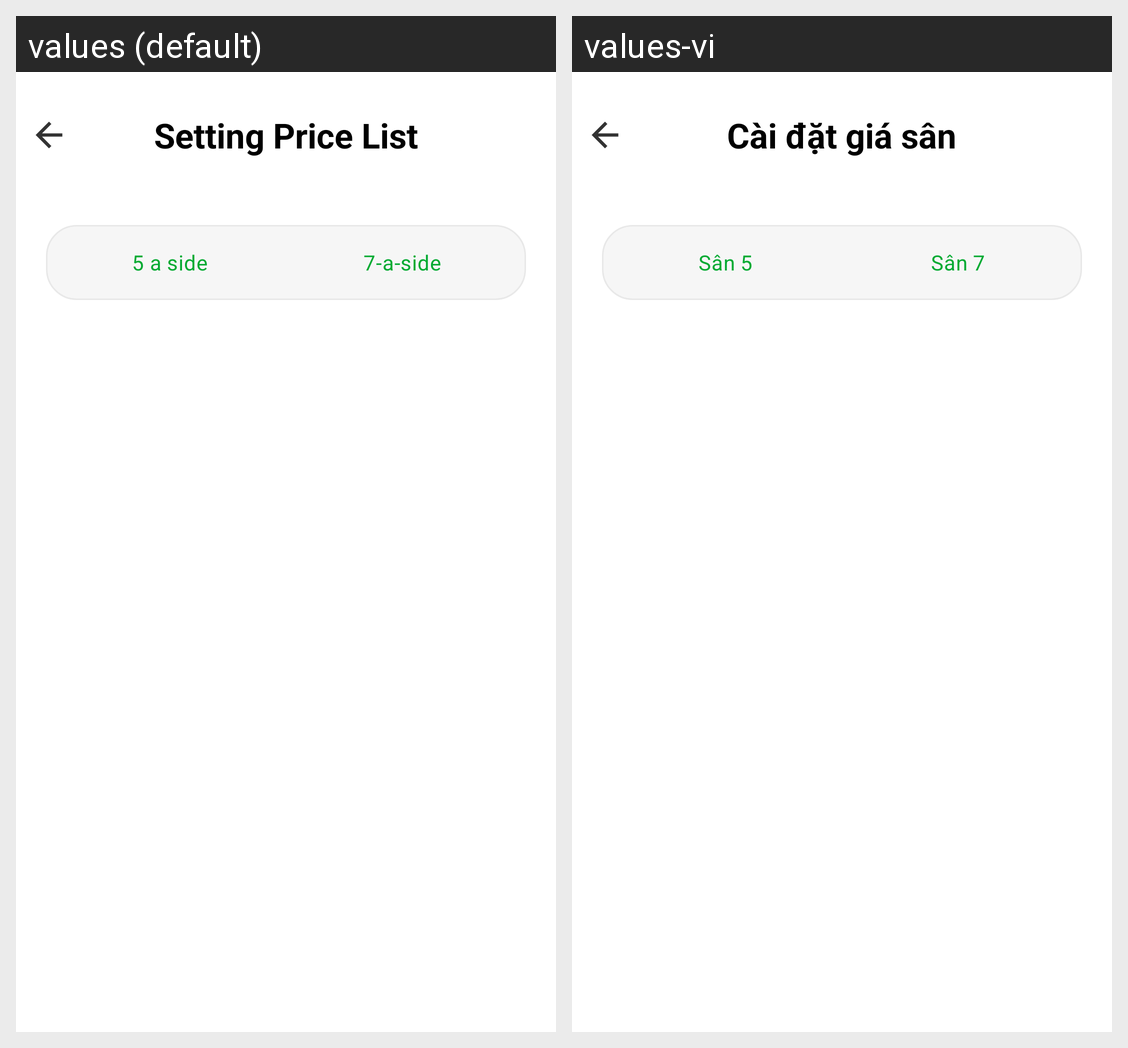

This grid shows one Android layout under two languages. Give, for every string resource on the screen, its name, the default text and each shown locale's text.
Android screen res/layout/activity_setting_price_list.xml rendered under 2 locales, left to right: values (default), values-vi. Device: Nexus 5 (rendered at 1080×1920; each locale shown at half size, 540×960, under a caption strip naming it); theme Theme.MiniSoccerFieldManagement.
Strings drawn on this screen, with the default value and each locale's value (text and hints the layout hard-codes, and strings that could not be matched under every locale, appear in the picture but are not listed):

setting_price_list
  values: Setting Price List
  values-vi: Cài đặt giá sân

_5_a_side
  values: 5 a side
  values-vi: Sân 5

_7_a_side
  values: 7-a-side
  values-vi: Sân 7
